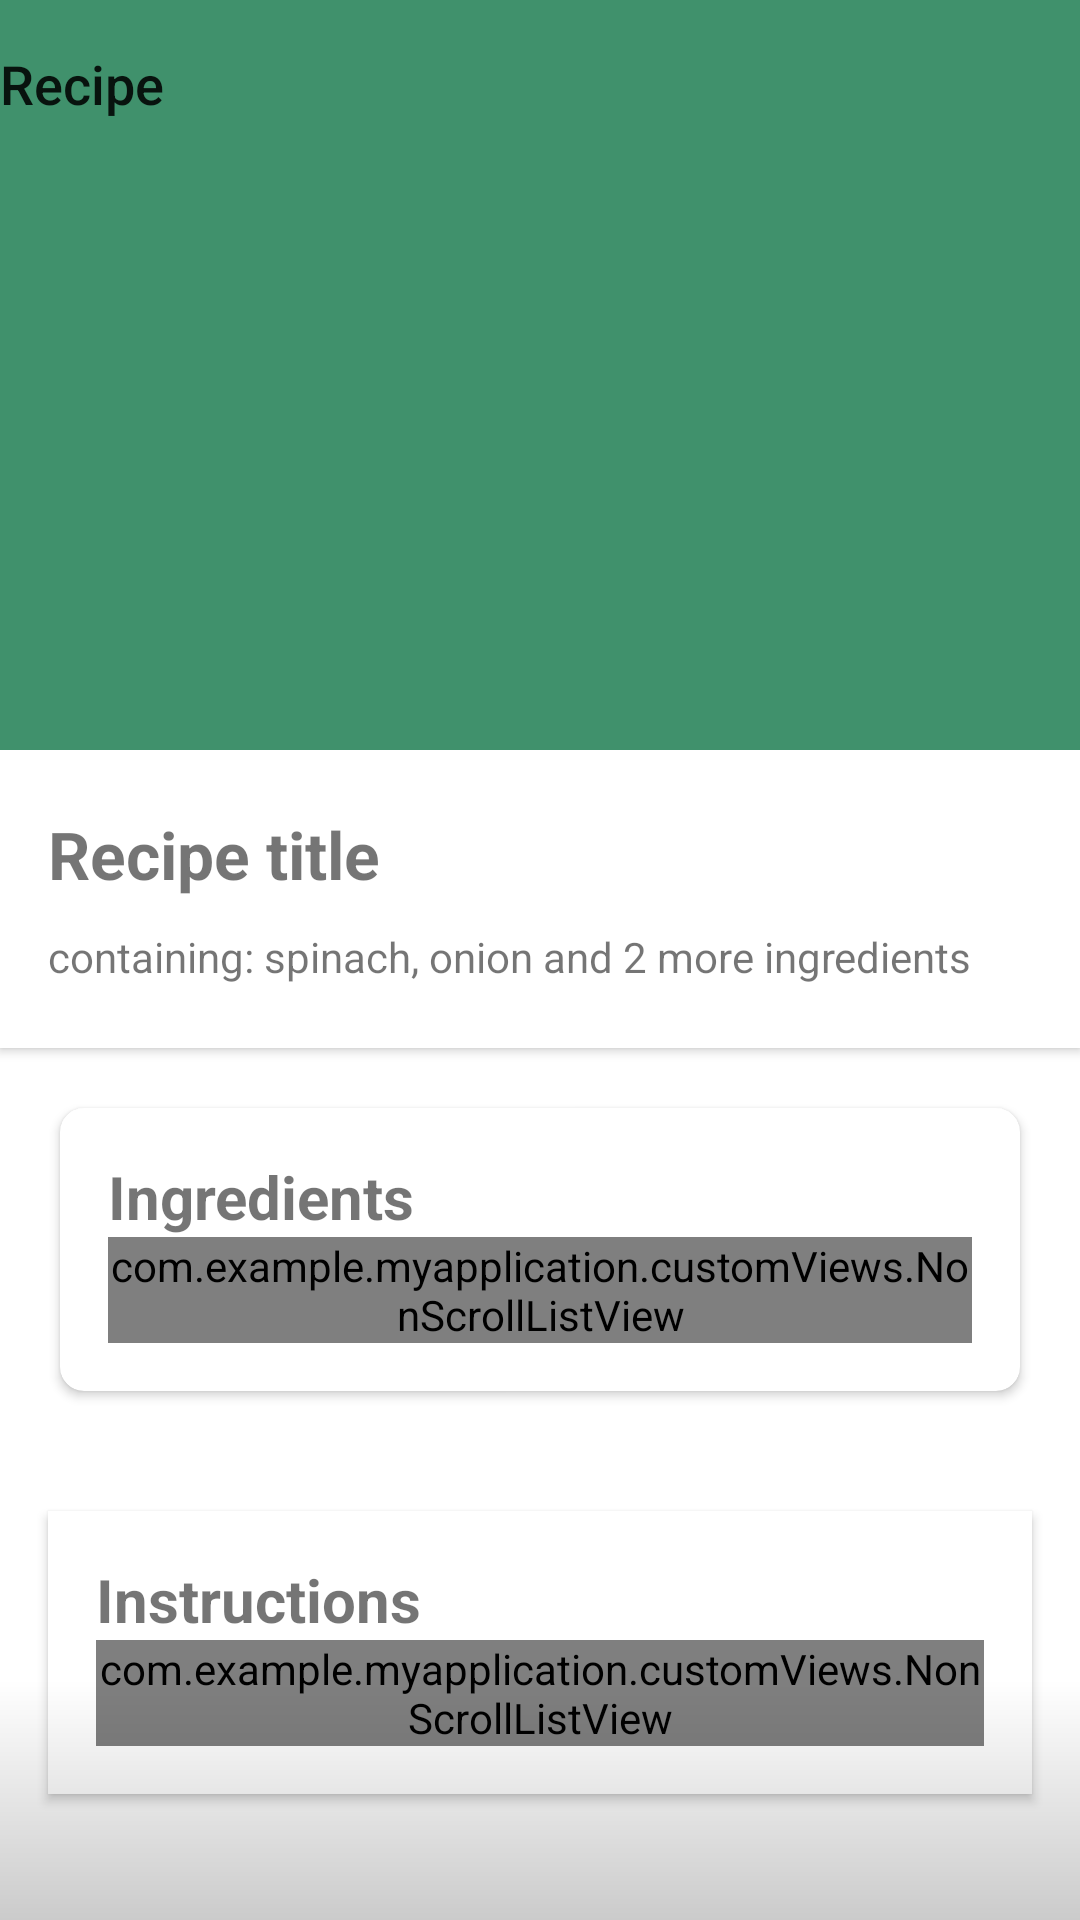

Produce the Android XML layout that renders to this screen, including the resource entries it uses.
<!-- AndroidManifest.xml: application theme Theme.MyApplication -->
<!-- res/layout/recipe_detail.xml -->
<?xml version="1.0" encoding="utf-8"?>
    <androidx.coordinatorlayout.widget.CoordinatorLayout
        android:theme="@style/ThemeOverlay.AppCompat.Light"
        xmlns:android="http://schemas.android.com/apk/res/android"
        xmlns:app="http://schemas.android.com/apk/res-auto"
        xmlns:tools="http://schemas.android.com/tools"
        android:layout_width="match_parent"
        android:layout_height="match_parent"
        android:fitsSystemWindows="true"
        tools:context=".RecipeDetailsActivity">

        <com.google.android.material.appbar.AppBarLayout
            android:id="@+id/appbar"
            android:layout_width="match_parent"
            android:layout_height="250dp"
            android:fitsSystemWindows="true"
            android:theme="@style/ThemeOverlay.AppCompat.Light">

            <com.google.android.material.appbar.CollapsingToolbarLayout
                android:id="@+id/collapsing_toolbar"
                android:layout_width="match_parent"
                app:titleEnabled="false"
                android:layout_height="match_parent"
                android:fitsSystemWindows="true"
                app:contentScrim="?attr/colorPrimary"
                app:layout_scrollFlags="scroll|exitUntilCollapsed">

                <ImageView
                    android:id="@+id/backdrop"
                    android:layout_width="match_parent"
                    android:layout_height="match_parent"
                    android:fitsSystemWindows="true"
                    android:scaleType="centerCrop"
                    app:layout_collapseMode="parallax"
                    android:transitionName="img"
                    tools:ignore="UnusedAttribute" />

                <androidx.appcompat.widget.Toolbar
                    android:id="@+id/toolbar"
                    android:layout_width="match_parent"
                    android:layout_height="?attr/actionBarSize"
                    android:contentInsetStart="0dp"
                    android:contentInsetLeft="0dp"
                    app:contentInsetLeft="0dp"
                    app:contentInsetStart="0dp"
                    app:layout_collapseMode="pin"
                    app:popupTheme="@style/ThemeOverlay.AppCompat.Light">


                        <TextView
                            android:id="@+id/appbarTitle"
                            style="@style/Base.TextAppearance.AppCompat.Widget.ActionBar.Title"
                            android:text="Recipe"
                            android:textSize="18dp"
                            android:layout_width="match_parent"
                            android:layout_height="wrap_content"
                            android:maxLines="1"
                            android:drawablePadding="10dp"
                            android:singleLine="true"
                            android:ellipsize="end"/>

                </androidx.appcompat.widget.Toolbar>

            </com.google.android.material.appbar.CollapsingToolbarLayout>

        </com.google.android.material.appbar.AppBarLayout>

        <androidx.core.widget.NestedScrollView
            app:layout_behavior="@string/appbar_scrolling_view_behavior"
            android:fitsSystemWindows="true"
            android:layout_width="match_parent"
            android:layout_height="match_parent">
            <LinearLayout
                android:orientation="vertical"
                android:layout_width="match_parent"
                android:layout_height="wrap_content">

                <androidx.cardview.widget.CardView
                    app:layout_behavior="@string/appbar_scrolling_view_behavior"
                    android:layout_width="match_parent"
                    app:cardCornerRadius="0dp"
                    app:cardElevation="@dimen/cardview_default_elevation"
                    android:layout_height="wrap_content">
                    <RelativeLayout
                        android:layout_marginBottom="20dp"
                        android:layout_marginTop="20dp"
                        android:paddingLeft="16dp"
                        android:paddingRight="16dp"
                        android:layout_width="match_parent"
                        android:layout_height="wrap_content">

                        <TextView
                            android:id="@+id/title"
                            android:layout_width="match_parent"
                            android:layout_height="wrap_content"
                            android:text="Recipe title"
                            android:textSize="22sp"
                            android:textStyle="bold" />

                        <TextView
                            android:id="@+id/secondaryTitle"
                            android:layout_width="wrap_content"
                            android:layout_height="20dp"
                            android:layout_below="@id/title"
                            android:layout_marginTop="10dp"
                            android:drawablePadding="10dp"
                            android:ellipsize="end"
                            android:maxLines="1"
                            android:singleLine="true"
                            android:text="containing: spinach, onion and 2 more ingredients" />

                    </RelativeLayout>
                </androidx.cardview.widget.CardView>

                <androidx.cardview.widget.CardView
                    app:layout_behavior="@string/appbar_scrolling_view_behavior"
                    android:layout_marginTop="12dp"
                    android:layout_marginBottom="20dp"
                    android:layout_width="match_parent"
                    android:layout_height="wrap_content"
                    app:cardElevation="@dimen/cardview_default_elevation"
                    app:cardCornerRadius="8dp"
                    android:layout_margin="20dp"
                    >
                    <LinearLayout
                        android:layout_width="match_parent"
                        android:orientation="vertical"
                        android:layout_margin="16dp"
                        android:layout_height="wrap_content">
                        <TextView
                            android:layout_width="wrap_content"
                            android:layout_height="wrap_content"
                            android:textStyle="bold"
                            android:textSize="20dp"
                            android:text="Ingredients"
                            />
                        <com.example.myapplication.customViews.NonScrollListView
                            android:id="@+id/ingredientsList"
                            android:layout_width="match_parent"
                            android:layout_height="wrap_content"/>
                    </LinearLayout>


                </androidx.cardview.widget.CardView>
                <androidx.cardview.widget.CardView
                    android:id="@+id/instructionsCard"
                    android:layout_width="match_parent"
                    android:layout_height="wrap_content"
                    app:cardCornerRadius="0dp"
                    android:layout_marginHorizontal="16dp"
                    android:layout_marginVertical="20dp"
                    app:cardElevation="@dimen/cardview_default_elevation"
                    >
                    <LinearLayout
                        android:layout_width="match_parent"
                        android:orientation="vertical"
                        android:layout_margin="16dp"
                        android:layout_height="wrap_content">
                        <TextView
                            android:layout_width="wrap_content"
                            android:layout_height="wrap_content"
                            android:text="Instructions"
                            android:textStyle="bold"
                            android:textSize="20dp"/>
                        <com.example.myapplication.customViews.NonScrollListView
                            android:id="@+id/instructionsList"
                            android:layout_width="match_parent"
                            android:layout_height="wrap_content"/>
                    </LinearLayout>

                </androidx.cardview.widget.CardView>

            </LinearLayout>

        </androidx.core.widget.NestedScrollView>

    <RelativeLayout
        android:id="@+id/headerContent"
        android:layout_width="match_parent"
        android:layout_height="match_parent"
        android:layout_centerInParent="true"
        android:fitsSystemWindows="true"
        android:orientation="vertical"
        app:layout_anchor="@+id/appbar"
        app:layout_anchorGravity="center"
        app:layout_collapseMode="pin">


        <ImageView
            android:id="@+id/img2"
            android:layout_width="match_parent"
            android:layout_height="80dp"
            android:layout_alignParentBottom="true"
            android:scaleType="centerCrop"
            android:src="@drawable/bottom_shadow" />

    </RelativeLayout>

</androidx.coordinatorlayout.widget.CoordinatorLayout>
<!-- resources referenced by this layout -->
<resources>
  <!-- drawable bottom_shadow (drawable) -->
  <shape xmlns:android="http://schemas.android.com/apk/res/android"
      android:shape="rectangle">
  
      <gradient android:startColor="#34000000"
          android:endColor="@android:color/transparent"
          android:angle="90"/>
  
  </shape>
  <style name="Theme.MyApplication" parent="Theme.MaterialComponents.DayNight.DarkActionBar">
          
          <item name="colorPrimary">@color/colorPrimary</item>
          <item name="colorPrimaryVariant">@color/colorPrimaryDark</item>
          <item name="colorOnPrimary">@color/white</item>
          
          <item name="colorSecondary">@color/colorAccent</item>
          <item name="colorSecondaryVariant">@color/teal_700</item>
          <item name="colorOnSecondary">@color/black</item>
          
          <item name="android:statusBarColor" tools:targetApi="l">?attr/colorPrimaryVariant</item>
          
      </style>
  <color name="colorPrimary">@color/green_1</color>
  <color name="colorPrimaryDark">@color/dark_green_1</color>
  <color name="white">#FFFFFFFF</color>
  <color name="colorAccent">@color/green_3</color>
  <color name="teal_700">#FF018786</color>
  <color name="black">#FF000000</color>
  <color name="green_1">#40916c</color>
  <color name="dark_green_1">#2d6a4f</color>
  <color name="green_3">#b7e4c7</color>
</resources>
